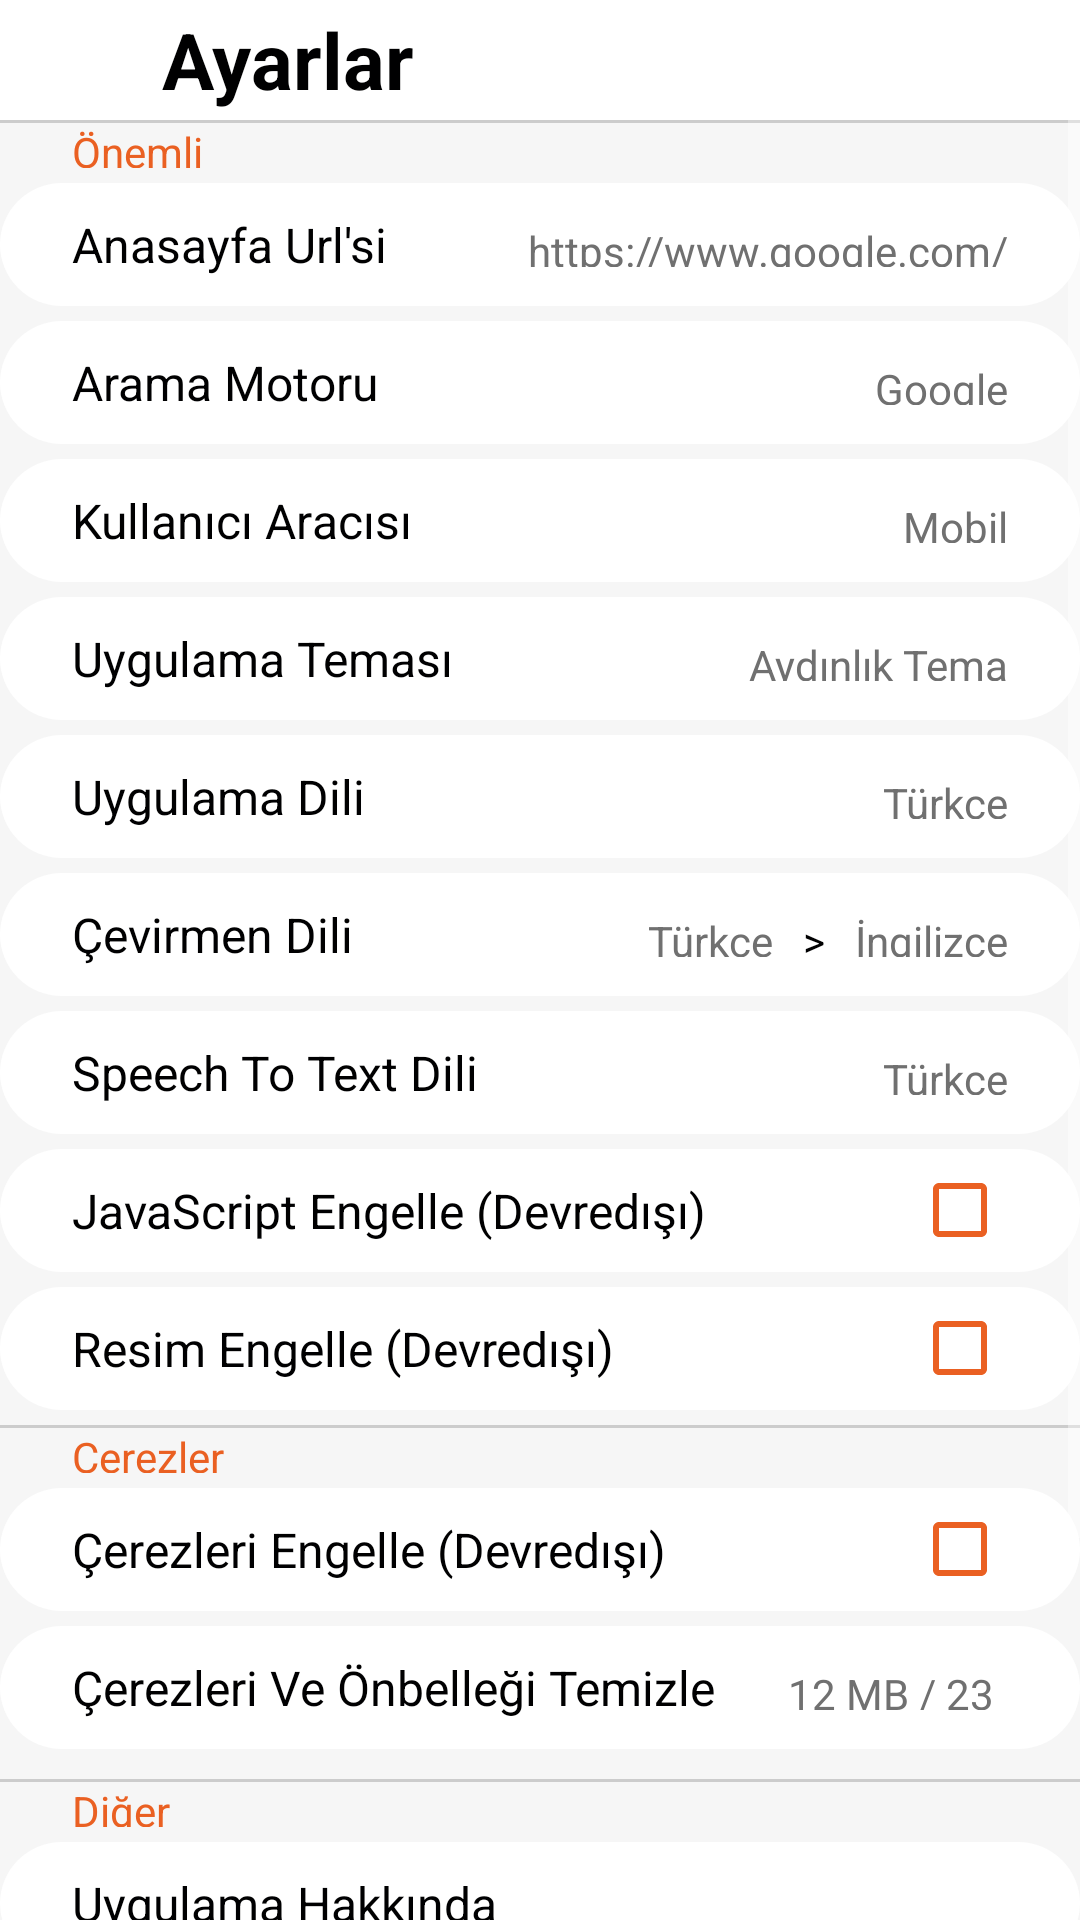

Reconstruct the res/layout file that produces this screen, plus the resources it refers to.
<!-- AndroidManifest.xml: application theme AppTheme -->
<!-- res/layout/activity_settings.xml -->
<?xml version="1.0" encoding="utf-8"?>
<LinearLayout xmlns:android="http://schemas.android.com/apk/res/android"
    xmlns:app="http://schemas.android.com/apk/res-auto"
    xmlns:tools="http://schemas.android.com/tools"
    android:layout_width="match_parent"
    android:layout_height="match_parent"
    android:background="#fafafa"
    android:hardwareAccelerated="true"
    android:orientation="vertical"
    tools:context="com.thekocanl.tawbrowser.SettingsActivity">

    <LinearLayout
        android:layout_width="match_parent"
        android:layout_height="match_parent"
        android:gravity="center"
        android:id="@+id/mainLinearLayout1">

        <include layout="@xml/settingspage" />

    </LinearLayout>

</LinearLayout>
<!-- resources referenced by this layout -->
<resources>
  <style name="AppTheme" parent="Theme.AppCompat.NoActionBar">
          
          <item name="colorPrimary">@color/colorPrimary</item>
          <item name="colorPrimaryDark">@color/colorPrimaryDark</item>
          <item name="colorAccent">@color/colorAccent</item>
          <item name="android:navigationBarColor">?android:colorPrimaryDark</item>
          
          <item name="android:windowBackground">@drawable/screen_splash</item>
          
          <item name="android:windowAnimationStyle">@style/CustomActivityAnimation</item>
      </style>
  <color name="colorPrimary">#ea6022</color>
  <color name="colorPrimaryDark">#cccccc</color>
  <color name="colorAccent">#ea6022</color>
  <!-- drawable screen_splash (drawable) -->
  <?xml version='1.0' encoding='utf-8' ?>
  <layer-list xmlns:android="http://schemas.android.com/apk/res/android">
      <item android:drawable="@color/white" />
      <item>
          <bitmap
              android:gravity="center"
              android:src="@drawable/splash" />
      </item>
  </layer-list>
  <style name="CustomActivityAnimation" parent="@android:style/Animation.Activity">
          
          <item name="android:activityOpenExitAnimation">@anim/fade_out</item>
          <item name="android:activityCloseEnterAnimation">@anim/fade_in</item>
          
      </style>
  <color name="white">#ffffff</color>
  <!-- drawable splash: png bitmap (drawable, 10002 bytes) -->
</resources>
